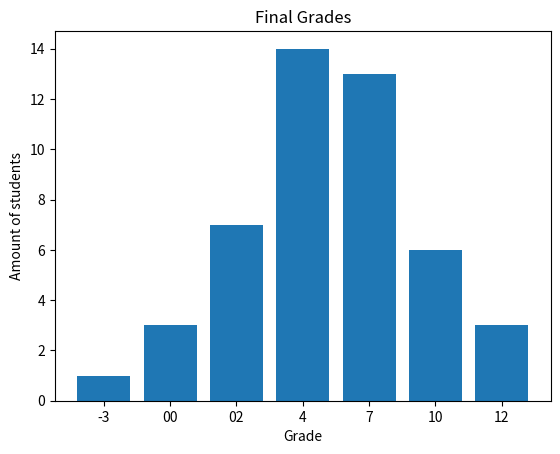
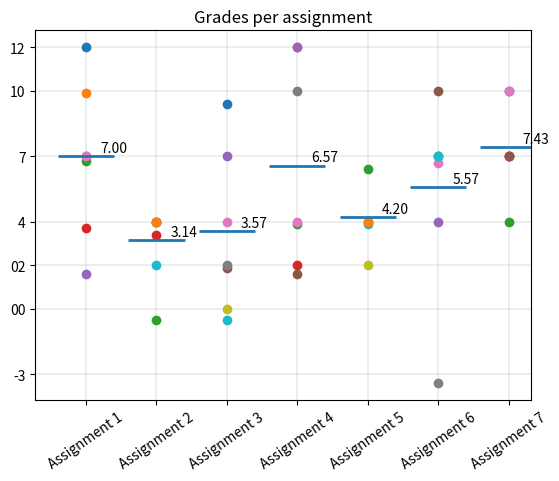

Write the Python code that produced these figures, in order.


import numpy as np
import matplotlib.pylab as plt
import matplotlib.collections as mc
import pandas as pd




# gradesPlot creates and draws plots for final grades and per assignment
#
# input: grades(a matrix of size NxM)
# Usage: creates plots
#
# [redacted]
def gradesPlot(grades):
    
    
    
    #######################################################################################
    #Here we do the setup necessary to be able to do the other parts in a clean neat way.
    example = np.array([-3, 0, 2, 4, 7, 10, 12])                               #creates a referencelist of the different grades. 
    labels= np.array(["-3", "00", "02", "4", "7", "10", "12"])                 #Creates a list of names to be used on the axis.
    grades[grades == np.nan]=42                                                 #Replace all None-values with an unused value
     
    
    hist = np.array([np.count_nonzero(grades[:,0: len(grades[0])-1] == example[0]),    #Looks through the data except for the 
                     np.count_nonzero(grades[:,0: len(grades[0])-1] == example[1]),    #last coloumn where the amount of finished
                     np.count_nonzero(grades[:,0: len(grades[0])-1] == example[2]),    #assignments are stored.
                     np.count_nonzero(grades[:,0: len(grades[0])-1] == example[3]),
                     np.count_nonzero(grades[:,0: len(grades[0])-1] == example[4]),
                     np.count_nonzero(grades[:,0: len(grades[0])-1] == example[5]),
                     np.count_nonzero(grades[:,0: len(grades[0])-1] == example[6])])
    #######################################################################################




    #######################################################################################
    #This part of the function creates the bargraph of the Final grades.
    fig, ax=plt.subplots()                      #starts a new figure.
    ax.bar(range(1,8), hist)                    #loades in the data.
    ax.set_xticks(range(1,8))
    ax.set_xticklabels(labels)
    ax.set_title("Final Grades")
    ax.set_ylabel("Amount of students")
    ax.set_xlabel("Grade")
    plt.show()                                  #Display the firgure
    #######################################################################################
   
    

    
    
    #########################################################################################
    #This part of the function creates the pointplot with markers for the average for each assignment
    assignments=max(grades[:,len(grades[0])-1])
    x = np.arange(0,assignments)
    
    fig, pp=plt.subplots()                                      #Starts a new figure.
    pp_lab=[]                                                   #creates an empty array, for use in nameing the x-axis.
    for i in x:                                                 
        i = int(i)                                              #Cast i from float to int
        pp_lab=np.append(pp_lab,("Assignment " + str(int(x[i]+1))))  #Adds a new name to the array.
        summa=0
        length=0
        for j in range(len(grades)):
            if(any(grades[j,i]==example)):
                pp.plot(x[i],(grades[j,i]+(0.1*(np.random.randint(-1,1)*j))), 'o')  #draws one point in with a random ofset proportional to position in the "example"-array. 
                summa=summa+grades[j,i]                         #sums op the valid values
                length = length+1                               #increments the valid length of this part of the array
            
        avrg = (summa/length)                                   #calculates the average for a specific assignment.
        lines = [[(-0.4+i, avrg), (0.4+i, avrg)]]               #finds the endpoint of the line-marker of the average.
        lc = mc.LineCollection(lines, linewidths=2)             #Creates the lines.
        pp.text(i+0.2,avrg+0.2, "%.2f" % round(avrg, 2))
        pp.add_collection(lc)
            
    
    
    pp.set_xticks(x)
    pp.set_xticklabels(pp_lab)
    pp.set_yticklabels(labels)
    pp.set_yticks(example)
    pp.grid(color='grey', linewidth=0.2)
    pp.set_title("Grades per assignment")
    
    plt.xticks(rotation = 35)
    plt.show()
    ########################################################################################## 


    return







gradesPlot(np.array([[12,  4,  7, 12,  2,  7, 10,  1],
                     [10,  4,  2,  4,  4,  4,  7,  2],
                     [ 7,  2,  4,  2, 11, 10,  4,  3],
                     [ 4,  4,  2, 12,  np.nan,  7,  7,  4],
                     [ 2,  4,  0,  2,  4, -3,  7,  5],
                     [ 7,  0,  0,  4,  4,  7,  7,  6],
                     [ 7,  4, 10, 10,  7,  7, 10,  7]]))

"""
a = np.array([[ 7.,  4.,  -3., 3], [12.,  np.nan,  np.nan, 1], [10.,  4., np.nan, 2], [10., 12.,  2., 3]])
gradesPlot(a)
"""













